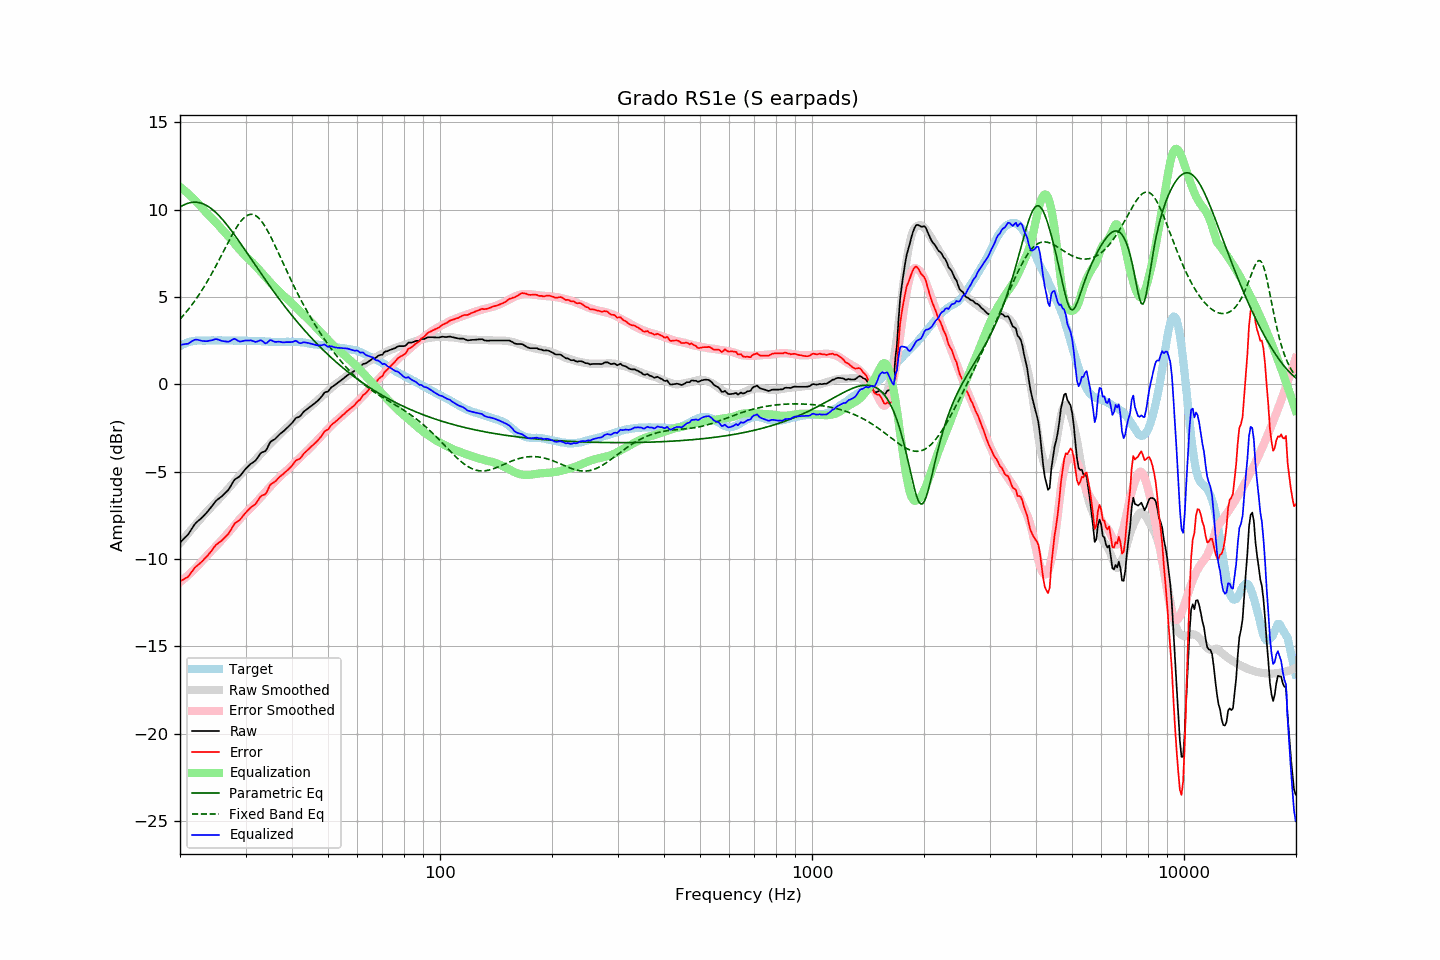

The table this chart was drawn from, first rows:
frequency, raw, error, smoothed, error_smoothed, equalization, parametric_eq, fixed_band_eq, equalized_raw, equalized_smoothed, target
20.00, -9.05, -11.25, -9.09, -11.32, 11.32, 10.16, 3.74, 2.26, 2.23, 2.20
20.20, -8.96, -11.21, -8.98, -11.24, 11.24, 10.21, 3.84, 2.28, 2.27, 2.25
20.40, -8.87, -11.17, -8.86, -11.16, 11.16, 10.26, 3.94, 2.29, 2.30, 2.30
20.61, -8.78, -11.11, -8.75, -11.09, 11.09, 10.30, 4.05, 2.31, 2.33, 2.33
20.81, -8.68, -11.06, -8.64, -11.01, 11.01, 10.34, 4.16, 2.32, 2.37, 2.38
21.02, -8.59, -11.01, -8.53, -10.92, 10.92, 10.37, 4.27, 2.33, 2.39, 2.42
21.23, -8.45, -10.89, -8.42, -10.84, 10.84, 10.40, 4.39, 2.39, 2.42, 2.44
21.44, -8.30, -10.76, -8.31, -10.75, 10.75, 10.42, 4.51, 2.45, 2.44, 2.46
21.66, -8.17, -10.65, -8.20, -10.67, 10.67, 10.43, 4.63, 2.50, 2.46, 2.48
21.87, -8.02, -10.51, -8.10, -10.58, 10.58, 10.44, 4.76, 2.55, 2.48, 2.49
22.09, -7.91, -10.42, -7.99, -10.49, 10.49, 10.43, 4.89, 2.57, 2.50, 2.51
22.31, -7.83, -10.35, -7.88, -10.39, 10.39, 10.42, 5.02, 2.56, 2.51, 2.52
22.54, -7.76, -10.28, -7.77, -10.29, 10.29, 10.41, 5.16, 2.54, 2.52, 2.52
22.76, -7.67, -10.19, -7.67, -10.19, 10.19, 10.38, 5.30, 2.51, 2.52, 2.52
22.99, -7.59, -10.10, -7.56, -10.08, 10.08, 10.35, 5.45, 2.49, 2.52, 2.51
23.22, -7.49, -10.00, -7.45, -9.98, 9.98, 10.32, 5.60, 2.48, 2.52, 2.51
23.45, -7.39, -9.90, -7.35, -9.87, 9.87, 10.27, 5.75, 2.48, 2.52, 2.51
23.69, -7.30, -9.82, -7.25, -9.78, 9.78, 10.22, 5.90, 2.48, 2.52, 2.52
23.92, -7.18, -9.70, -7.16, -9.68, 9.68, 10.16, 6.06, 2.50, 2.52, 2.52
24.16, -7.07, -9.59, -7.06, -9.58, 9.58, 10.10, 6.22, 2.51, 2.52, 2.52
24.40, -6.95, -9.48, -6.96, -9.49, 9.49, 10.03, 6.39, 2.53, 2.52, 2.53
24.65, -6.83, -9.35, -6.87, -9.39, 9.39, 9.95, 6.56, 2.57, 2.52, 2.52
24.89, -6.70, -9.22, -6.78, -9.30, 9.30, 9.87, 6.73, 2.59, 2.52, 2.52
25.14, -6.61, -9.13, -6.68, -9.20, 9.20, 9.78, 6.90, 2.59, 2.52, 2.52
25.39, -6.54, -9.07, -6.58, -9.11, 9.11, 9.69, 7.08, 2.56, 2.52, 2.53
25.65, -6.48, -9.00, -6.48, -9.00, 9.00, 9.59, 7.25, 2.53, 2.52, 2.53
25.91, -6.41, -8.93, -6.37, -8.90, 8.90, 9.49, 7.43, 2.49, 2.52, 2.52
26.16, -6.31, -8.83, -6.27, -8.79, 8.79, 9.38, 7.61, 2.48, 2.52, 2.52
26.43, -6.23, -8.75, -6.17, -8.69, 8.69, 9.27, 7.79, 2.46, 2.52, 2.52
26.69, -6.13, -8.65, -6.07, -8.59, 8.59, 9.16, 7.97, 2.45, 2.52, 2.52
26.96, -6.05, -8.57, -5.97, -8.49, 8.49, 9.04, 8.15, 2.44, 2.52, 2.52
27.23, -5.91, -8.43, -5.87, -8.38, 8.38, 8.92, 8.32, 2.48, 2.52, 2.52
27.50, -5.75, -8.26, -5.77, -8.28, 8.28, 8.80, 8.49, 2.54, 2.51, 2.52
27.77, -5.58, -8.09, -5.66, -8.17, 8.17, 8.68, 8.66, 2.59, 2.51, 2.51
28.05, -5.44, -7.95, -5.55, -8.06, 8.06, 8.55, 8.82, 2.62, 2.51, 2.51
28.33, -5.38, -7.88, -5.44, -7.94, 7.94, 8.42, 8.97, 2.56, 2.51, 2.50
28.62, -5.33, -7.83, -5.32, -7.83, 7.83, 8.29, 9.11, 2.51, 2.51, 2.50
28.90, -5.26, -7.77, -5.22, -7.73, 7.73, 8.16, 9.24, 2.46, 2.51, 2.51
29.19, -5.16, -7.66, -5.12, -7.62, 7.62, 8.03, 9.36, 2.46, 2.51, 2.50
29.48, -5.04, -7.55, -5.02, -7.53, 7.53, 7.89, 9.47, 2.48, 2.50, 2.51
29.78, -4.93, -7.43, -4.93, -7.43, 7.43, 7.76, 9.56, 2.51, 2.50, 2.50
30.08, -4.82, -7.33, -4.84, -7.34, 7.34, 7.62, 9.63, 2.52, 2.50, 2.51
30.38, -4.73, -7.23, -4.74, -7.24, 7.24, 7.49, 9.69, 2.52, 2.50, 2.50
30.68, -4.63, -7.13, -4.66, -7.15, 7.15, 7.35, 9.72, 2.52, 2.50, 2.50
30.99, -4.55, -7.05, -4.57, -7.07, 7.07, 7.22, 9.74, 2.52, 2.50, 2.50
31.30, -4.49, -6.98, -4.49, -6.98, 6.98, 7.08, 9.74, 2.50, 2.49, 2.49
31.61, -4.42, -6.91, -4.40, -6.89, 6.89, 6.94, 9.71, 2.47, 2.49, 2.49
31.93, -4.36, -6.85, -4.30, -6.79, 6.79, 6.81, 9.67, 2.43, 2.49, 2.49
32.24, -4.23, -6.71, -4.20, -6.69, 6.69, 6.67, 9.60, 2.46, 2.48, 2.48
32.57, -4.10, -6.58, -4.11, -6.59, 6.59, 6.54, 9.52, 2.49, 2.48, 2.48
32.89, -3.95, -6.43, -4.01, -6.49, 6.49, 6.40, 9.42, 2.53, 2.47, 2.48
33.22, -3.88, -6.35, -3.92, -6.39, 6.39, 6.27, 9.31, 2.50, 2.47, 2.47
33.55, -3.85, -6.32, -3.82, -6.28, 6.28, 6.14, 9.18, 2.43, 2.47, 2.47
33.89, -3.82, -6.28, -3.72, -6.18, 6.18, 6.00, 9.03, 2.35, 2.46, 2.46
34.23, -3.70, -6.15, -3.61, -6.07, 6.07, 5.87, 8.88, 2.38, 2.46, 2.46
34.57, -3.50, -5.95, -3.51, -5.96, 5.96, 5.74, 8.71, 2.46, 2.45, 2.45
34.92, -3.32, -5.77, -3.41, -5.86, 5.86, 5.61, 8.53, 2.54, 2.45, 2.45
35.27, -3.24, -5.68, -3.31, -5.76, 5.76, 5.48, 8.35, 2.52, 2.44, 2.44
35.62, -3.18, -5.62, -3.22, -5.66, 5.66, 5.35, 8.16, 2.47, 2.44, 2.44
35.97, -3.13, -5.57, -3.13, -5.57, 5.57, 5.23, 7.97, 2.44, 2.44, 2.44
... 635 more rows
